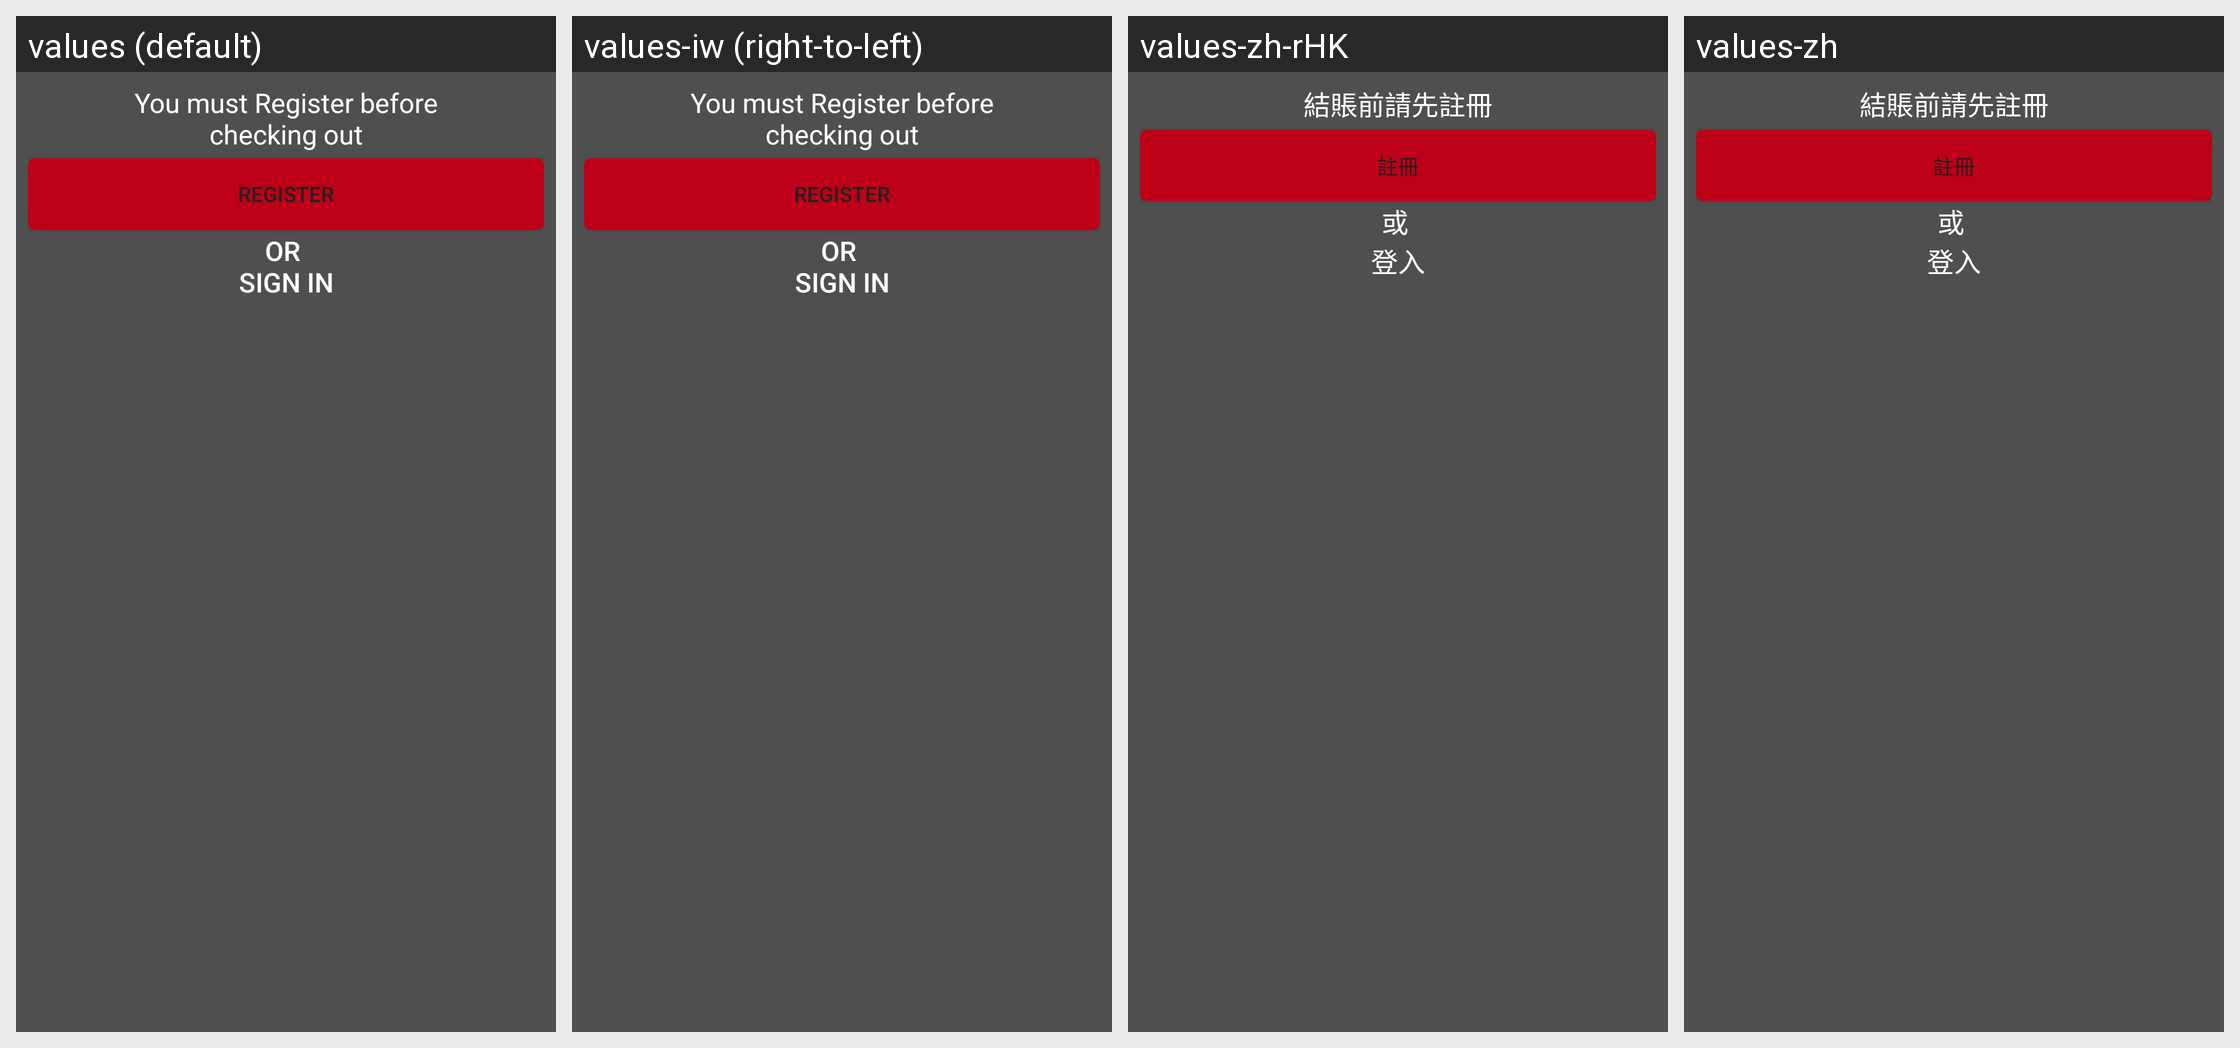

This grid shows one Android layout under several languages. Give, for every string resource on the screen, its name, the default text and each shown locale's text.
Android screen res/layout/basket_sign_in_view.xml rendered under 4 locales, left to right: values (default), values-iw (right-to-left), values-zh-rHK, values-zh. Device: Nexus 5 (rendered at 1080×1920; each locale shown at half size, 540×960, under a caption strip naming it); theme AppTheme.
Other locales in the repository, not shown: values-af, values-am, values-ar, values-bg, values-ca, values-cs, values-da, values-de, values-el, values-en-rGB, values-es, values-es-rUS, values-fa, values-fi, values-fr, values-fr-rCA, values-hi, values-hr, values-hu, values-in, values-it, values-ja, values-ko, values-lt, values-lv, values-nl, values-pl, values-pt-rPT, values-ro, values-ru, values-sk, values-sl, values-sr, values-sv, values-sw, values-th, values-tr, values-uk, values-vi, values-zh-rCN, values-zh-rTW, values-zu.
Strings drawn on this screen, with the default value and each locale's value (text and hints the layout hard-codes, and strings that could not be matched under every locale, appear in the picture but are not listed):

must_register_or_sign_in
  values: You must Register before checking out
  values-iw: You must Register before checking out  [not translated; the default value is used]
  values-zh-rHK: 結賬前請先註冊
  values-zh: 結賬前請先註冊

register
  values: Register
  values-iw: Register  [not translated; the default value is used]
  values-zh-rHK: 註冊
  values-zh: 註冊

text_signin_title
  values: or 
      Sign In
  values-iw: or 
      Sign In  [not translated; the default value is used]
  values-zh-rHK: 或 
      登入
  values-zh: 或 
      登入
